4-way image classification set "dataset" from GitHub (An0jin/ToneiverseLinux); label vocabulary: autumn warm, spring warm, summer cool, winter cool.

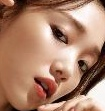
Label: autumn warm

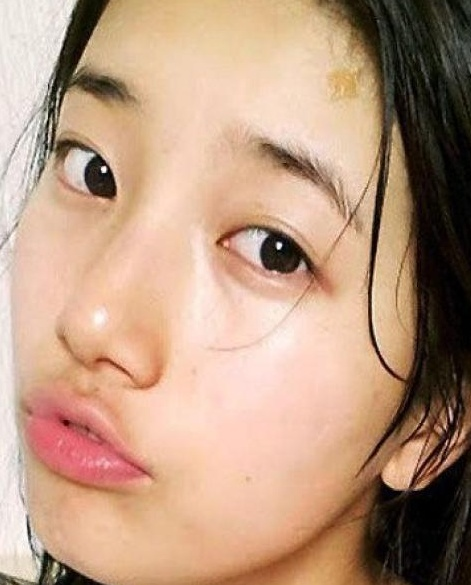
Label: spring warm

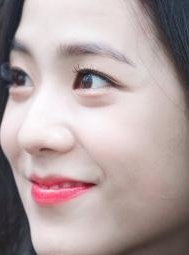
Label: winter cool

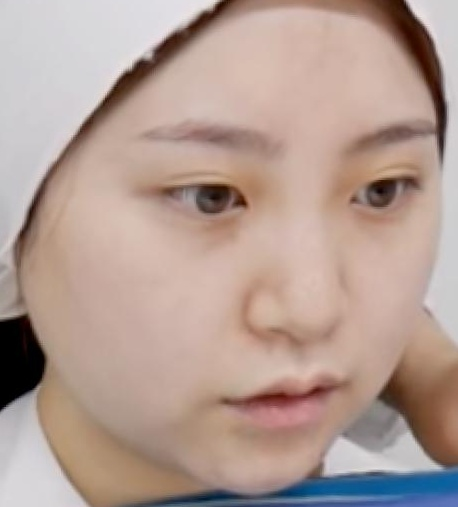
Label: winter cool

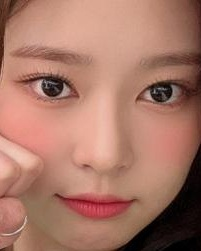
Label: autumn warm

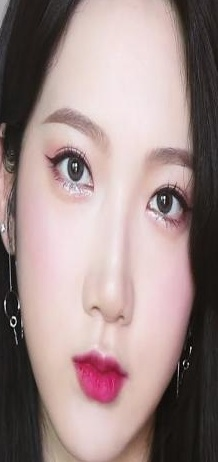
Label: summer cool
